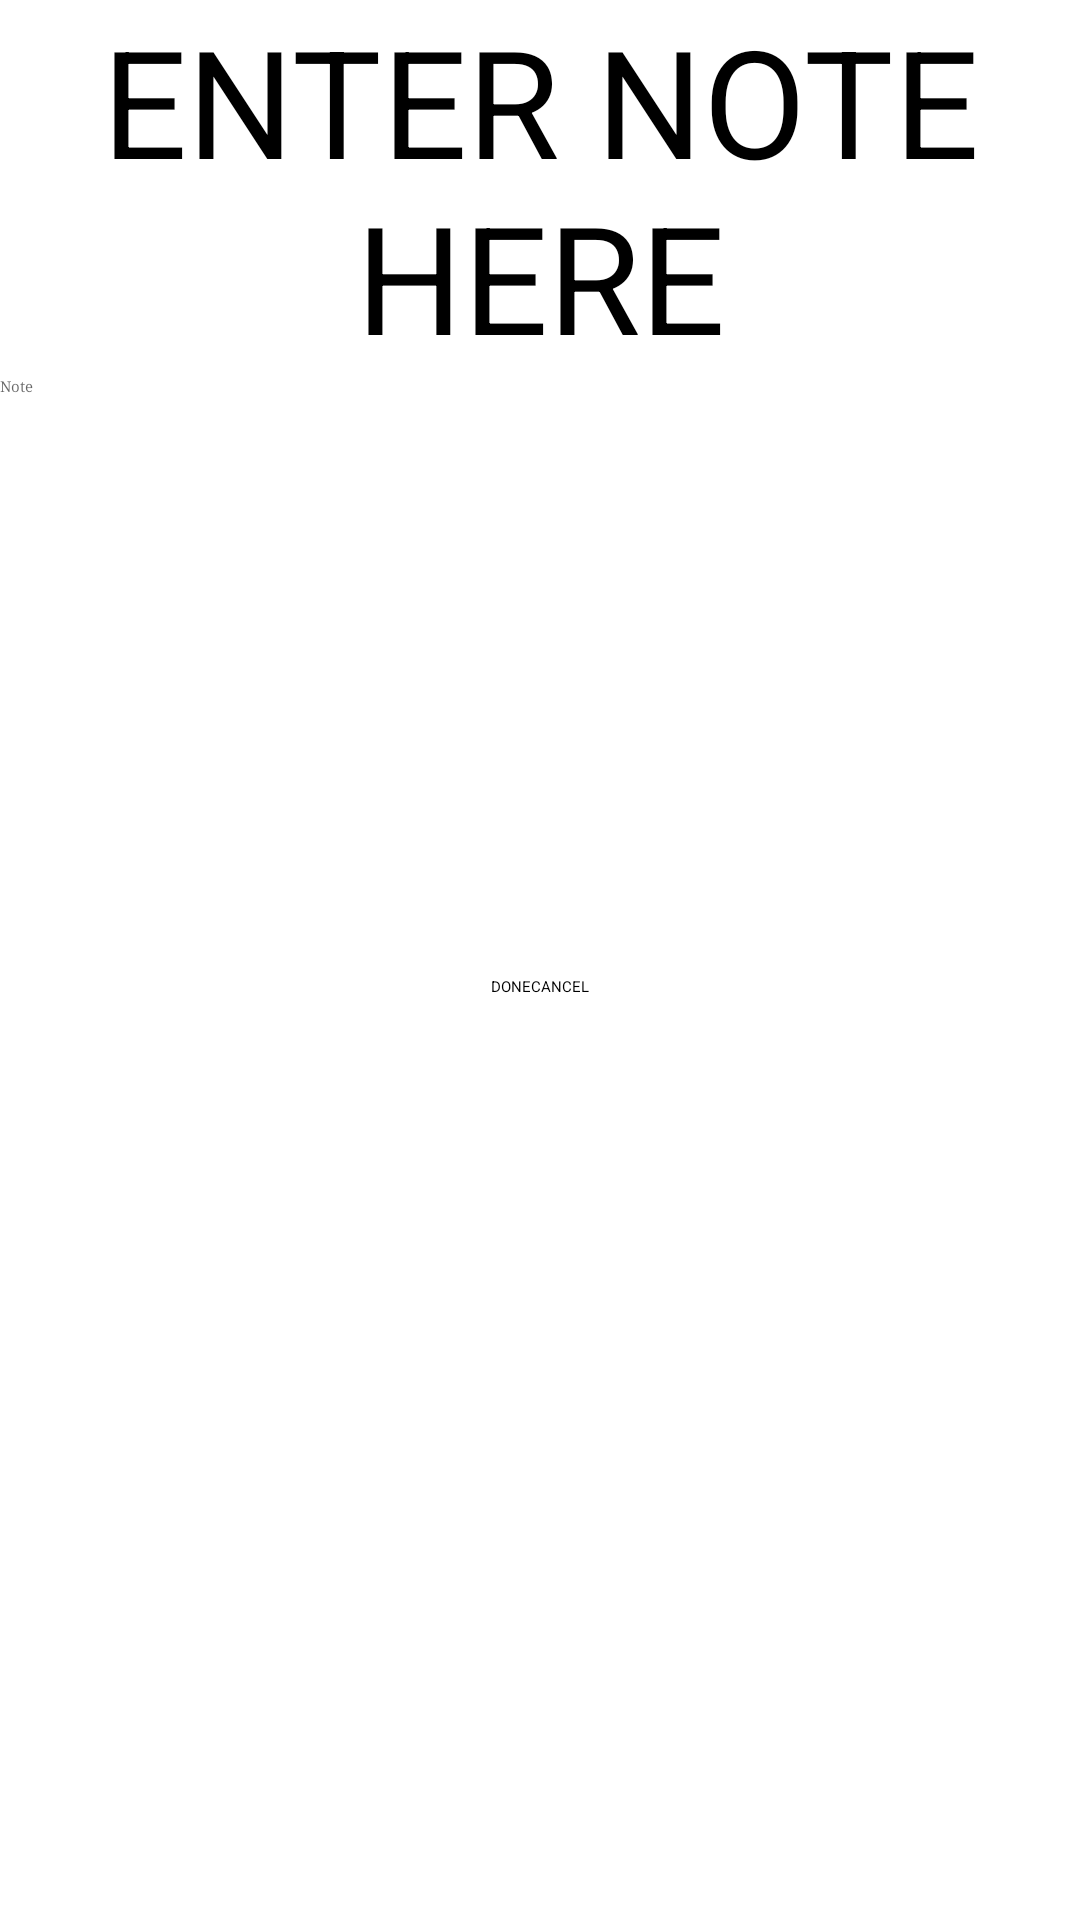

Produce the Android XML layout that renders to this screen, including the resource entries it uses.
<!-- AndroidManifest.xml: application theme AppTheme -->
<!-- res/layout/string_ip_dialog.xml -->
<RelativeLayout xmlns:android="http://schemas.android.com/apk/res/android"
    android:layout_centerInParent="true"
    android:layout_width="match_parent"
    android:layout_height="wrap_content">

    <TextView
        android:id="@+id/temp"
        android:layout_width="match_parent"
        android:layout_height="wrap_content"
        android:text="ENTER NOTE HERE"
        android:textSize="50sp"
        android:gravity="center"
        android:layout_alignParentTop="true"/>

    <EditText
        android:id="@+id/stringIP"
        android:layout_width="match_parent"
        android:layout_height="200dp"
        android:typeface="serif"
        android:hint="Note"
        android:layout_below="@id/temp"/>

    <LinearLayout
        android:layout_width="match_parent"
        android:layout_height="wrap_content"
        android:layout_below="@id/stringIP"
        android:orientation="horizontal"
        android:gravity="center">

        <Button
            android:layout_width="wrap_content"
            android:layout_height="wrap_content"
            android:text="DONE"
            android:id="@+id/BDone"
            android:layout_gravity="left"/>
        <Button
            android:layout_width="wrap_content"
            android:layout_height="wrap_content"
            android:text="CANCEL"
            android:id="@+id/BCancel"
            android:layout_gravity="left"/>
        </LinearLayout>
</RelativeLayout>
<!-- resources referenced by this layout -->
<resources>
  <style name="AppTheme" parent="android:ThemeOverlay.Material.Light">
      </style>
</resources>
